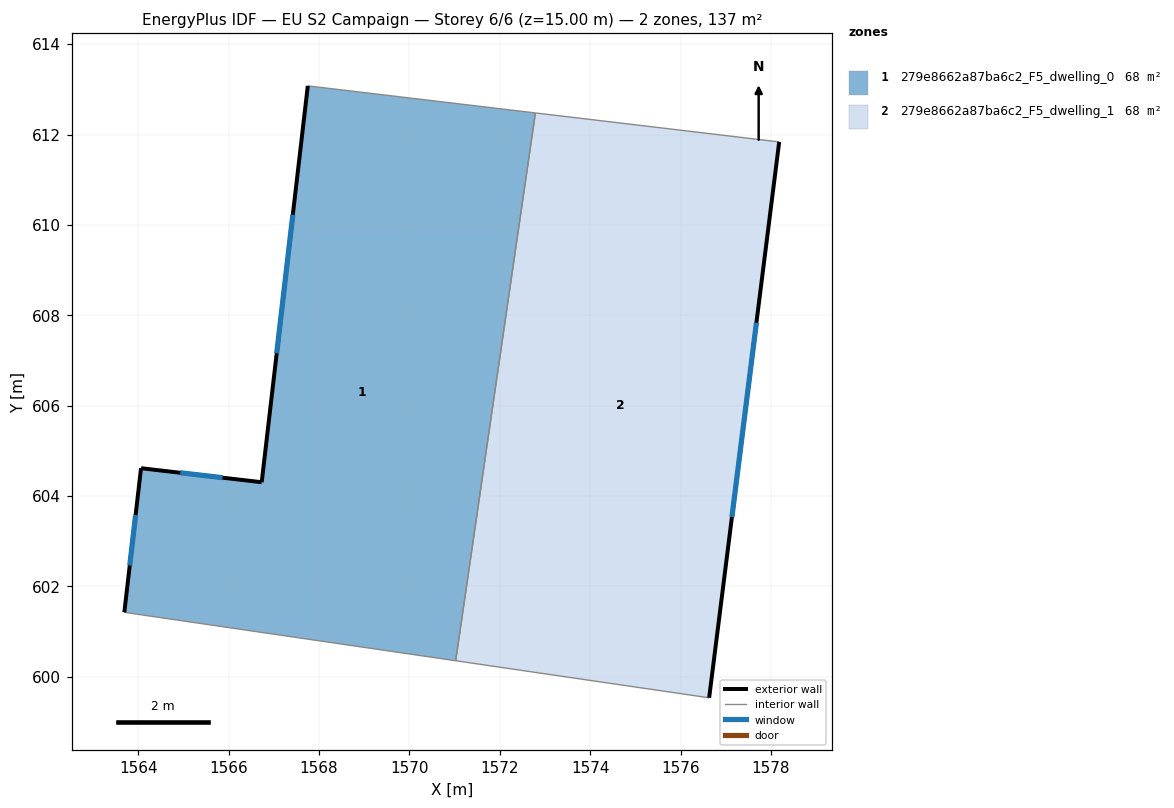
=== STOREY PLAN SPEC (per zone: floor XY polygon, exterior-wall plan segments, windows/doors) ===
zone 1: 279e8662a87ba6c2_F5_dwelling_0  (68.4 m²)
  floor: (1572.79, 612.48) (1571.02, 600.36) (1563.69, 601.43) (1564.06, 604.62) (1566.73, 604.31) (1567.75, 613.08)
  exterior wall: (1564.06, 604.62) – (1563.69, 601.43)  [3.2 m]
    window: (1563.94, 603.58) – (1563.81, 602.47)  [1.2 m²]
  exterior wall: (1566.73, 604.31) – (1564.06, 604.62)  [2.7 m]
    window: (1565.86, 604.41) – (1564.93, 604.52)  [1.0 m²]
  exterior wall: (1567.75, 613.08) – (1566.73, 604.31)  [8.8 m]
    window: (1567.42, 610.22) – (1567.06, 607.16)  [3.2 m²]
  interior walls: 3
zone 2: 279e8662a87ba6c2_F5_dwelling_1  (68.4 m²)
  floor: (1578.18, 611.84) (1576.63, 599.54) (1571.02, 600.36) (1572.79, 612.48)
  exterior wall: (1576.63, 599.54) – (1578.18, 611.84)  [12.4 m]
    window: (1577.14, 603.54) – (1577.68, 607.84)  [4.5 m²]
  interior walls: 3

=== DERIVED (storey summary) ===
Building: EU S2 Campaign
Storey: 6 of 6  (floor level z = 15.00 m)
Storey gross floor area: 136.8 m²
Zones on this storey: 2
  - 279e8662a87ba6c2_F5_dwelling_0: floor 68.4 m²; exterior wall 14.7 m (44.2 m²); 3 window(s) 5.4 m²; WWR 12.2%
  - 279e8662a87ba6c2_F5_dwelling_1: floor 68.4 m²; exterior wall 12.4 m (37.2 m²); 1 window(s) 4.5 m²; WWR 12.2%
Zone adjacency (shared interzone walls):
  - 279e8662a87ba6c2_F5_dwelling_0 ↔ 279e8662a87ba6c2_F5_dwelling_1